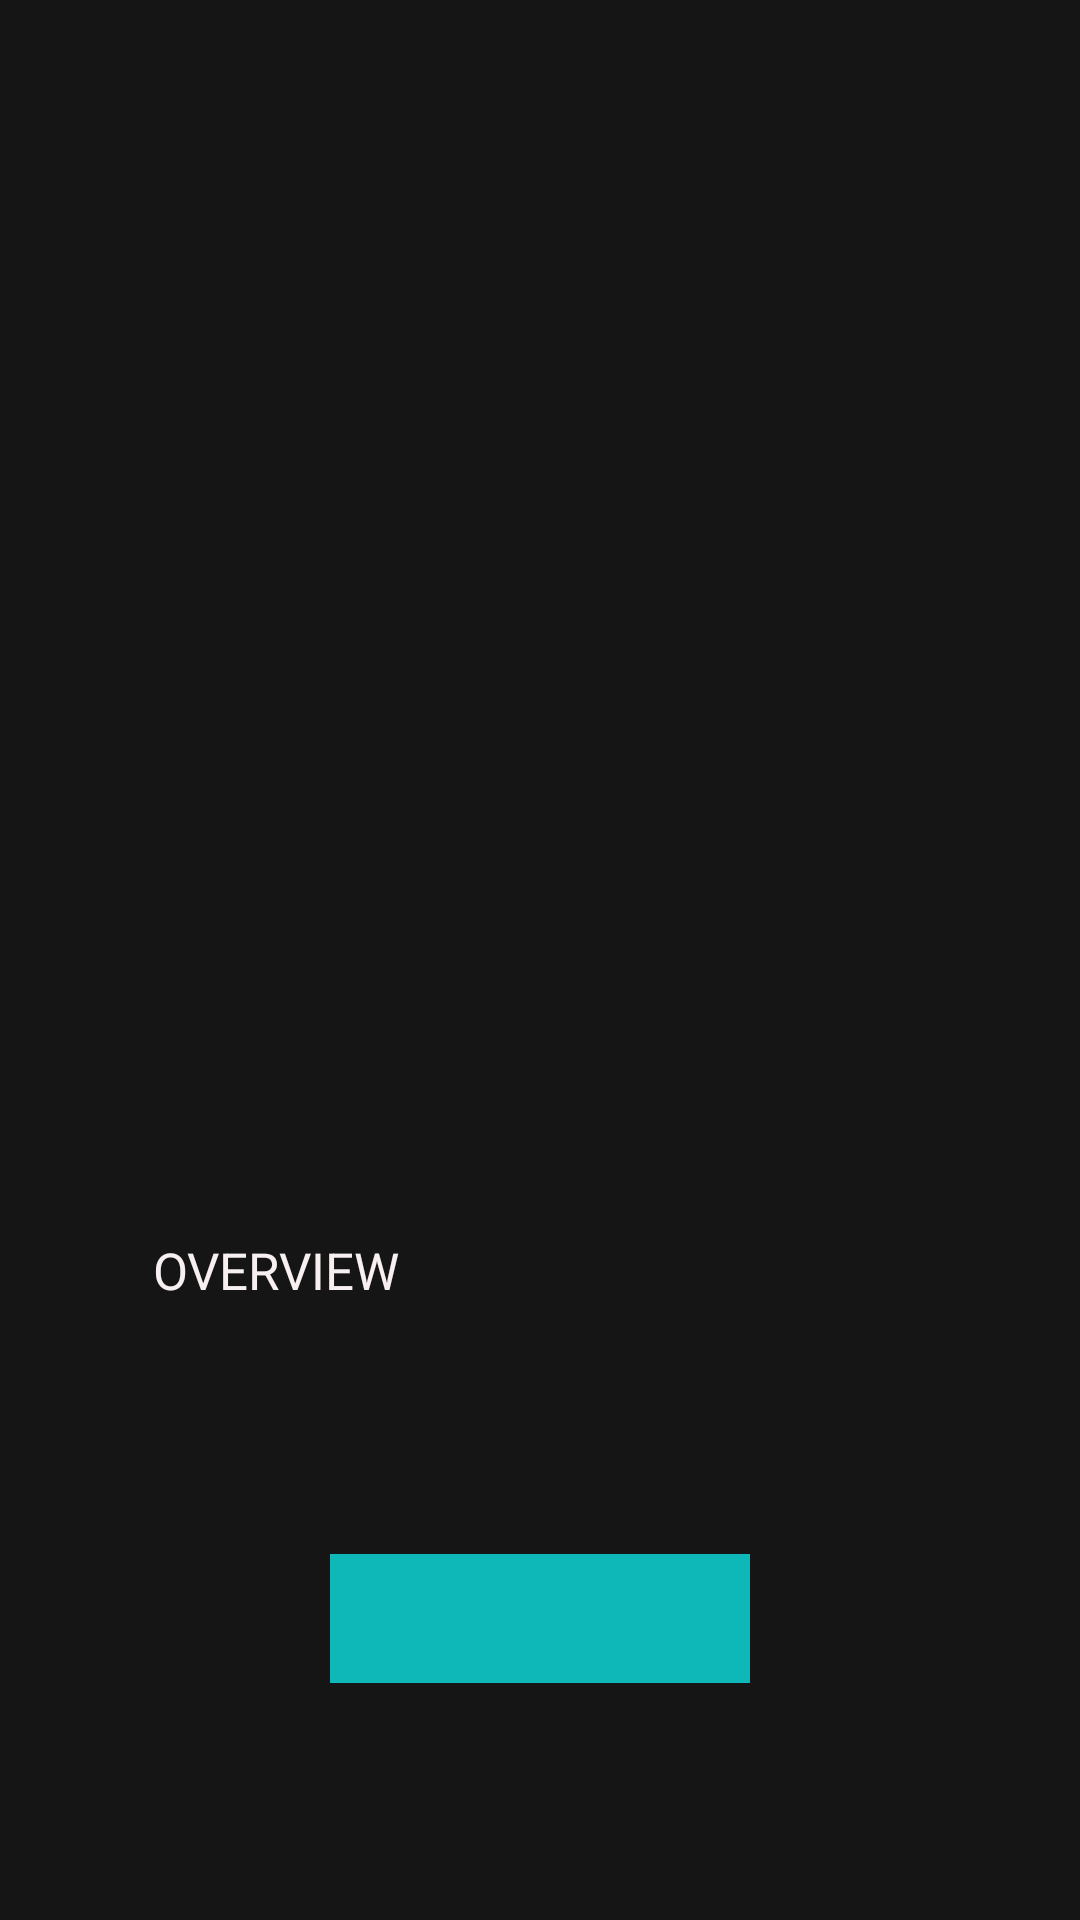

This screen was rendered from an Android layout file. Write that file and the resources it references.
<!-- AndroidManifest.xml: application theme AppTheme -->
<!-- res/layout/activity_overview__series.xml -->
<?xml version="1.0" encoding="utf-8"?>
<RelativeLayout
    xmlns:android="http://schemas.android.com/apk/res/android"
    xmlns:app="http://schemas.android.com/apk/res-auto"
    xmlns:tools="http://schemas.android.com/tools"
    android:layout_width="match_parent"
    android:layout_height="match_parent"
    tools:context=".Views.OverviewSeries"
    android:background="#151515">
    

    <TextView
        android:id="@+id/tvTitleSerie"
        android:layout_width="163dp"
        android:layout_height="59dp"
        android:layout_alignParentStart="true"
        android:layout_alignParentTop="true"
        android:layout_alignParentEnd="true"
        android:layout_alignParentBottom="true"
        android:layout_marginStart="125dp"
        android:layout_marginTop="321dp"
        android:layout_marginEnd="123dp"
        android:layout_marginBottom="351dp"
        android:text="TITLE"
        android:textAlignment="center"
        android:textColor="#F6F2F2" />

    <ImageView
        android:id="@+id/poster_serie"
        android:layout_width="385dp"
        android:layout_height="wrap_content"
        android:layout_alignParentStart="true"
        android:layout_alignParentTop="true"
        android:layout_alignParentEnd="true"
        android:layout_alignParentBottom="true"
        android:layout_marginStart="10dp"
        android:layout_marginTop="74dp"
        android:layout_marginEnd="15dp"
        android:layout_marginBottom="462dp"
        app:srcCompat="@drawable/ic_launcher_foreground" />

    <TextView
        android:id="@+id/tvOverview"
        android:layout_width="305dp"
        android:layout_height="wrap_content"
        android:layout_alignParentStart="true"
        android:layout_alignParentTop="true"
        android:layout_alignParentEnd="true"
        android:layout_alignParentBottom="true"
        android:layout_marginStart="51dp"
        android:layout_marginTop="412dp"
        android:layout_marginEnd="55dp"
        android:layout_marginBottom="167dp"
        android:text="OVERVIEW"
        android:textColor="#F8F0F0"
        android:textSize="17sp" />

    <ImageView
        android:id="@+id/imageView2"
        android:layout_width="86dp"
        android:layout_height="77dp"
        android:layout_alignParentStart="true"
        android:layout_alignParentTop="true"
        android:layout_alignParentEnd="true"
        android:layout_alignParentBottom="true"
        android:layout_marginStart="162dp"
        android:layout_marginTop="136dp"
        android:layout_marginEnd="163dp"
        android:layout_marginBottom="518dp"
        app:srcCompat="@android:drawable/ic_media_play" />
    <Button
        android:id="@+id/btnShareSerie"
        android:layout_width="191dp"
        android:layout_height="wrap_content"
        android:layout_alignParentStart="true"
        android:layout_alignParentTop="true"
        android:layout_alignParentEnd="true"
        android:layout_alignParentBottom="true"
        android:layout_marginStart="110dp"
        android:layout_marginTop="561dp"
        android:layout_marginEnd="110dp"
        android:layout_marginBottom="122dp"
        android:background="#0FB8B8"
        android:text="COMPARTILHAR" />
</RelativeLayout>
<!-- res/layout/layout_serie_overview_recyclerview.xml (included above) -->
<?xml version="1.0" encoding="utf-8"?>
<RelativeLayout
    xmlns:android="http://schemas.android.com/apk/res/android"
    xmlns:tools="http://schemas.android.com/tools"
    android:layout_width="match_parent"
    android:layout_height="wrap_content">

    <TextView
        android:id="@+id/NomeEp"
        android:layout_width="match_parent"
        android:layout_height="85dp"
        android:text="EPISODEO"
        android:textColor="#FBF6F6"
        tools:layout_editor_absoluteX="70dp"
        tools:layout_editor_absoluteY="55dp" />
</RelativeLayout>
<!-- resources referenced by this layout -->
<resources>
  <style name="AppTheme" parent="Theme.AppCompat.Light.NoActionBar">
          <item name="colorPrimary">@color/colorPrimary</item>
          <item name="colorPrimaryDark">@color/colorPrimaryDark</item>
          <item name="colorAccent">@color/colorAccent</item>
          <item name="android:itemBackground">@color/colorPrimaryDark</item>
          <item name="color">#FFFFFF</item>
          <item name="android:colorForeground">#FFFFFF</item>
      </style>
  <color name="colorPrimary">#151515</color>
  <color name="colorPrimaryDark">#212121</color>
  <color name="colorAccent">#FFF</color>
</resources>
